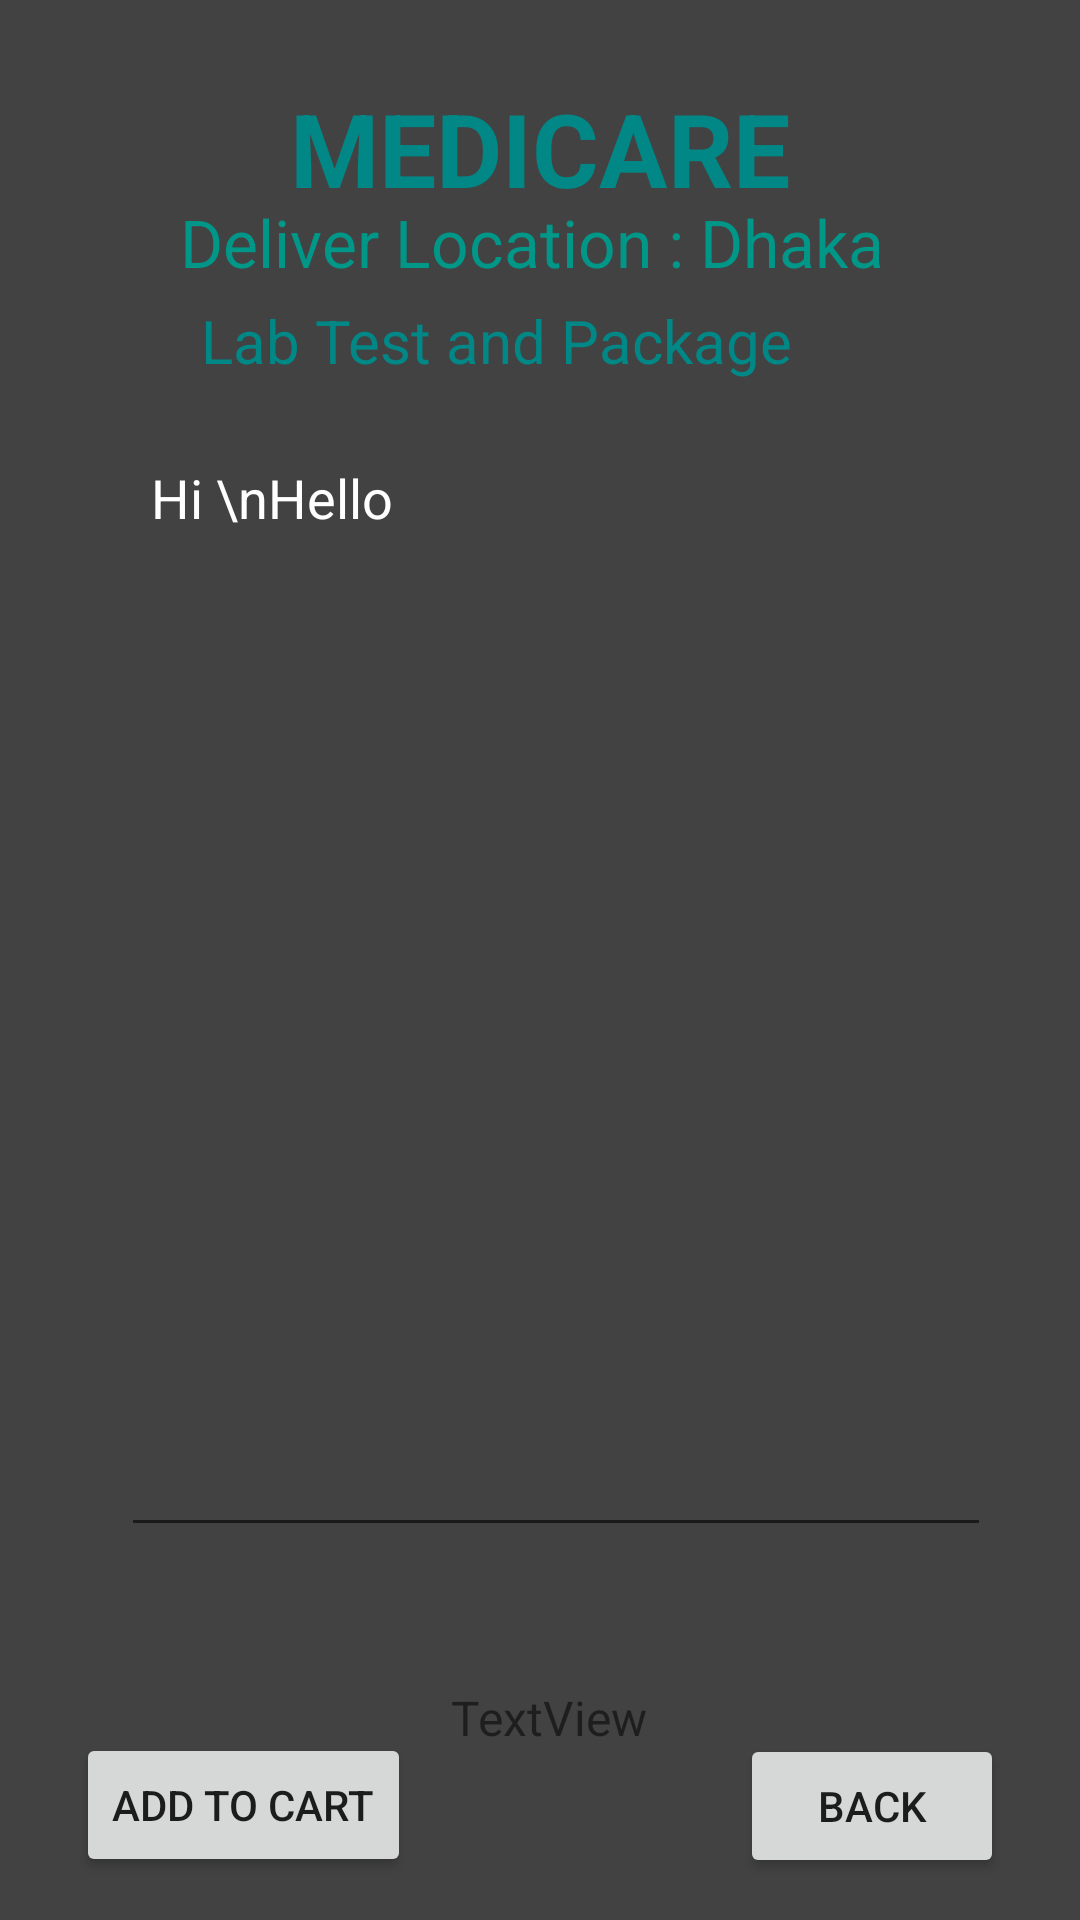

This screen was rendered from an Android layout file. Write that file and the resources it references.
<!-- AndroidManifest.xml: application theme Theme.MedicalSupportApp -->
<!-- res/layout/activity_lab_test_details.xml -->
<?xml version="1.0" encoding="utf-8"?>
<androidx.constraintlayout.widget.ConstraintLayout xmlns:android="http://schemas.android.com/apk/res/android"
    xmlns:app="http://schemas.android.com/apk/res-auto"
    xmlns:tools="http://schemas.android.com/tools"
    android:layout_width="match_parent"
    android:layout_height="match_parent"
    android:background="@color/cardview_dark_background"
    tools:context=".LabTestDetailsActivity">

    <TextView
        android:id="@+id/textViewLDPackageName"
        android:layout_width="225dp"
        android:layout_height="56dp"
        android:text="Lab Test and Package "
        android:textColor="@color/teal_700"
        android:textSize="20sp"
        app:layout_constraintBottom_toBottomOf="parent"
        app:layout_constraintEnd_toEndOf="parent"
        app:layout_constraintHorizontal_bias="0.497"
        app:layout_constraintStart_toStartOf="parent"
        app:layout_constraintTop_toTopOf="parent"
        app:layout_constraintVertical_bias="0.171" />
    <TextView
        android:id="@+id/textViewLDTitle"
        android:layout_width="wrap_content"
        android:layout_height="wrap_content"
        android:text="Deliver Location : Dhaka "
        android:textColor="#009688"
        android:textSize="22sp"
        app:layout_constraintBottom_toBottomOf="parent"
        app:layout_constraintEnd_toEndOf="parent"
        app:layout_constraintStart_toStartOf="parent"
        app:layout_constraintTop_toTopOf="parent"
        app:layout_constraintVertical_bias="0.108" />

    <TextView
        android:id="@+id/textViewLDName"
        android:layout_width="wrap_content"
        android:layout_height="wrap_content"
        android:text="MEDICARE"
        android:textColor="@color/teal_700"
        android:textSize="34sp"
        android:textStyle="bold"
        app:layout_constraintBottom_toBottomOf="parent"
        app:layout_constraintEnd_toEndOf="parent"
        app:layout_constraintStart_toStartOf="parent"
        app:layout_constraintTop_toTopOf="parent"
        app:layout_constraintVertical_bias="0.045" />
    <Button
        android:id="@+id/buttonLDAddToCart"
        android:layout_width="wrap_content"
        android:layout_height="wrap_content"
        android:text="ADD TO CART"
        app:layout_constraintBottom_toBottomOf="parent"
        app:layout_constraintEnd_toEndOf="parent"
        app:layout_constraintHorizontal_bias="0.102"
        app:layout_constraintStart_toStartOf="parent"
        app:layout_constraintTop_toTopOf="parent"
        app:layout_constraintVertical_bias="0.976" />


    <Button
        android:id="@+id/buttonLDBack"
        android:layout_width="wrap_content"
        android:layout_height="wrap_content"
        android:text="Back"
        app:layout_constraintBottom_toBottomOf="parent"
        app:layout_constraintEnd_toEndOf="parent"
        app:layout_constraintHorizontal_bias="0.907"
        app:layout_constraintStart_toStartOf="parent"
        app:layout_constraintTop_toTopOf="@+id/textViewLDName"
        app:layout_constraintVertical_bias="0.975" />


    <EditText
        android:id="@+id/listViewLD"
        android:layout_width="290dp"
        android:layout_height="372dp"
        android:layout_marginTop="20dp"
        android:editable="false"
        android:ems="10"
        android:gravity="start|top"
        android:inputType="textMultiLine"
        android:padding="10dp"
        android:text="Hi \nHello"
        android:textColor="@color/white"
        app:layout_constraintBottom_toBottomOf="parent"
        app:layout_constraintEnd_toEndOf="parent"
        app:layout_constraintHorizontal_bias="0.578"
        app:layout_constraintStart_toStartOf="parent"
        app:layout_constraintTop_toTopOf="parent"
        app:layout_constraintVertical_bias="0.498" />

    <TextView
        android:id="@+id/textViewLDTotalCost"
        android:layout_width="80dp"
        android:layout_height="22dp"
        android:text="TextView"
        android:textSize="16sp"
        app:layout_constraintBottom_toBottomOf="parent"
        app:layout_constraintEnd_toEndOf="parent"
        app:layout_constraintHorizontal_bias="0.537"
        app:layout_constraintStart_toStartOf="parent"
        app:layout_constraintTop_toTopOf="parent"
        app:layout_constraintVertical_bias="0.909" />


</androidx.constraintlayout.widget.ConstraintLayout>
<!-- resources referenced by this layout -->
<resources>
  <style name="Theme.MedicalSupportApp" parent="Theme.MaterialComponents.DayNight.NoActionBar">
          
          <item name="colorPrimary">@color/purple_500</item>
          <item name="colorPrimaryVariant">@color/purple_700</item>
          <item name="colorOnPrimary">@color/white</item>
          
          <item name="colorSecondary">@color/teal_200</item>
          <item name="colorSecondaryVariant">@color/teal_700</item>
          <item name="colorOnSecondary">@color/black</item>
          
          <item name="android:statusBarColor">?attr/colorPrimaryVariant</item>
          
      </style>
  <!-- not gathered from this repository: default colours our renderer supplied (Android Studio template values) -->
  <color name="purple_500">#FF6200EE</color>
  <color name="purple_700">#FF3700B3</color>
  <color name="teal_200">#FF03DAC5</color>
  <color name="teal_700">#FF018786</color>
  <color name="black">#FF000000</color>
  <color name="white">#FFFFFFFF</color>
</resources>
